Labelled photos from "dataset", an image-classification folder in YahyaBouayad/tripwire. The possible labels are: cable absent, cable present.

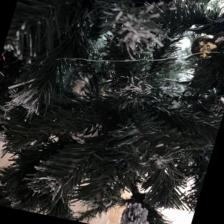
Label: cable present

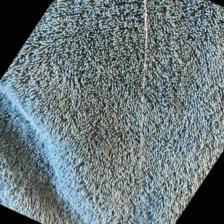
Label: cable present

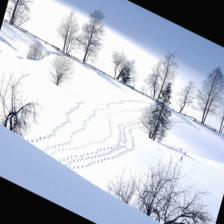
Label: cable absent

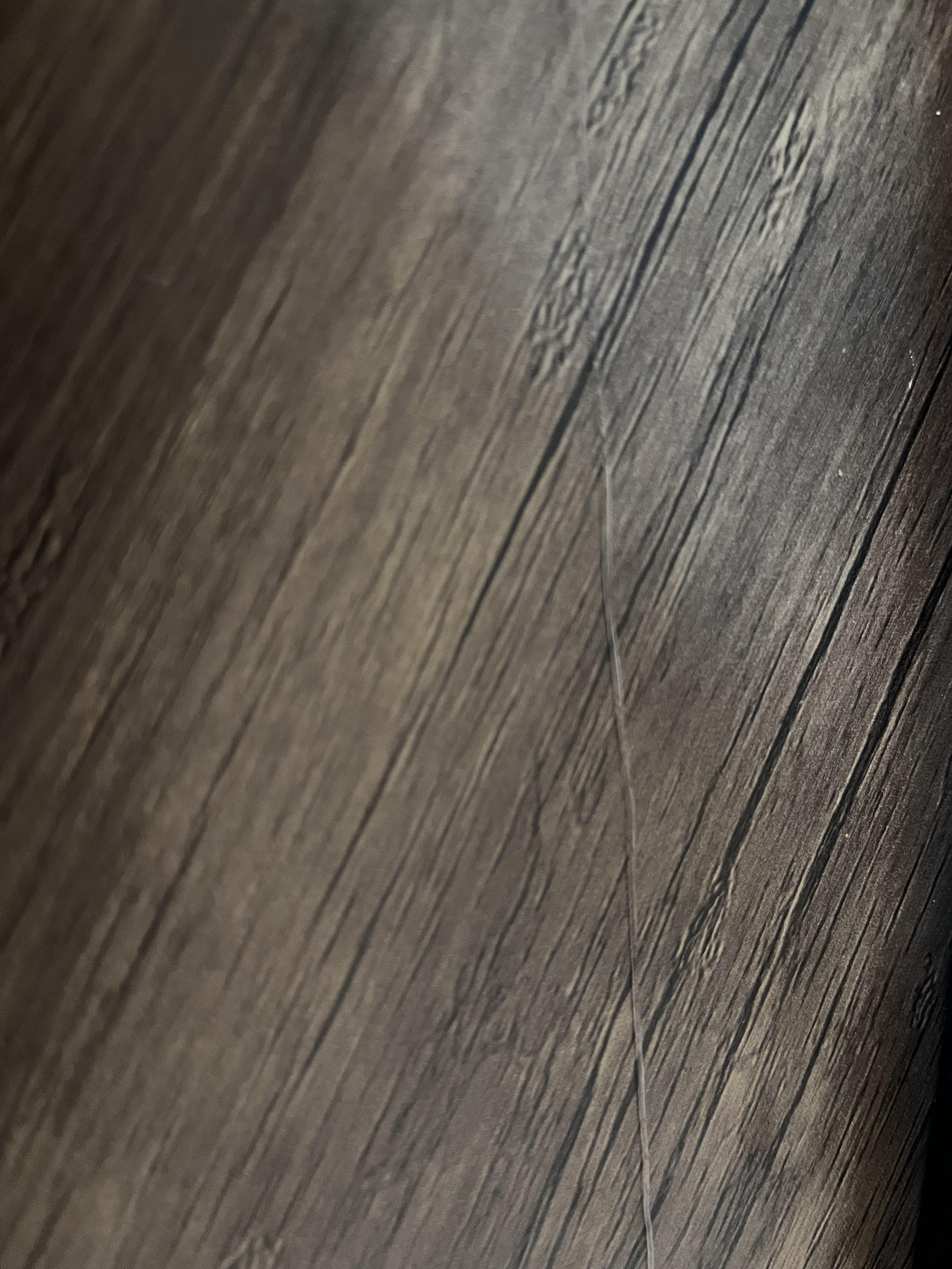
Label: cable present

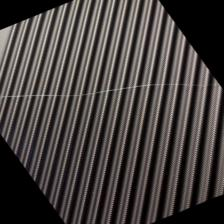
Label: cable present

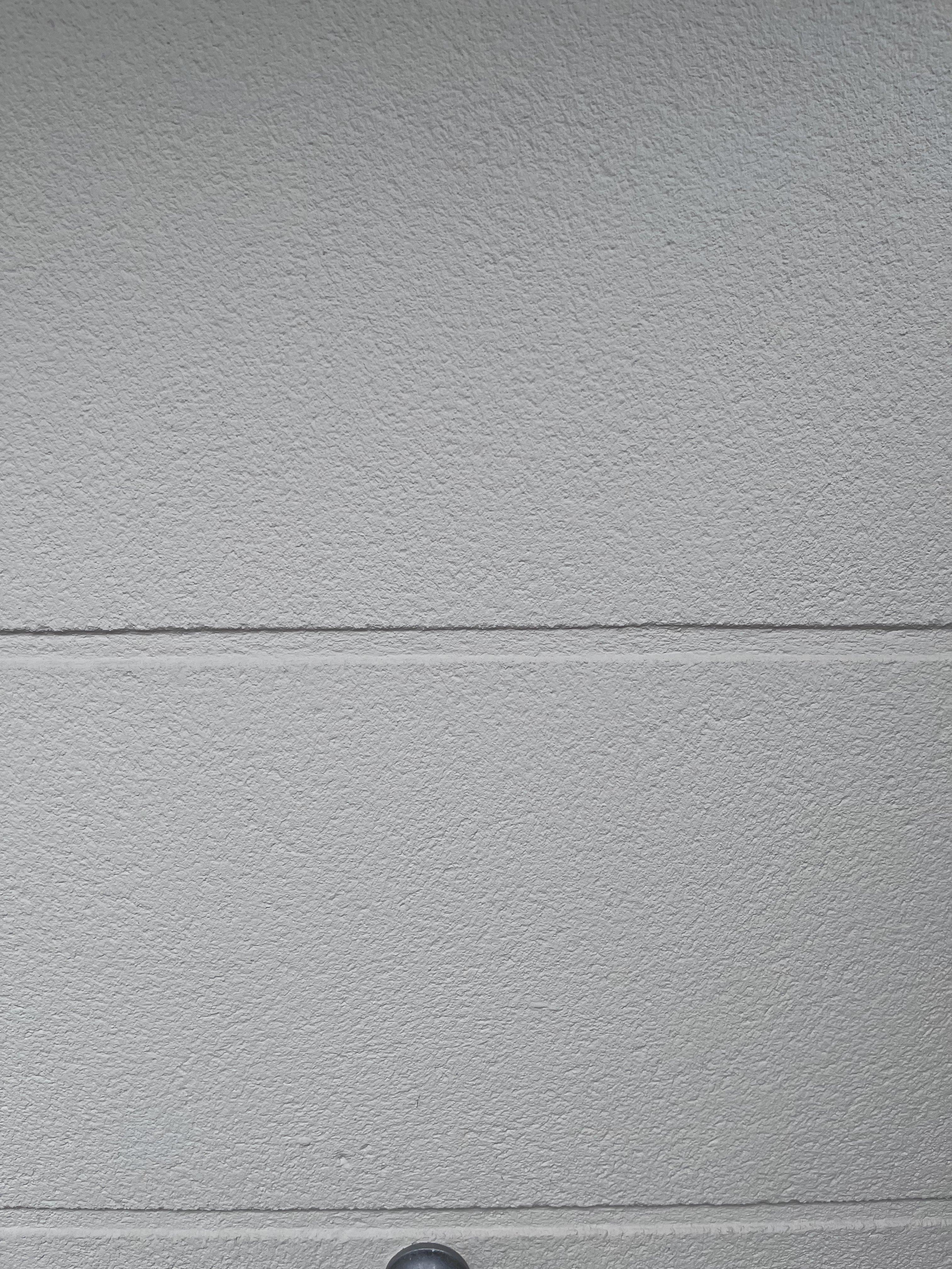
Label: cable absent
